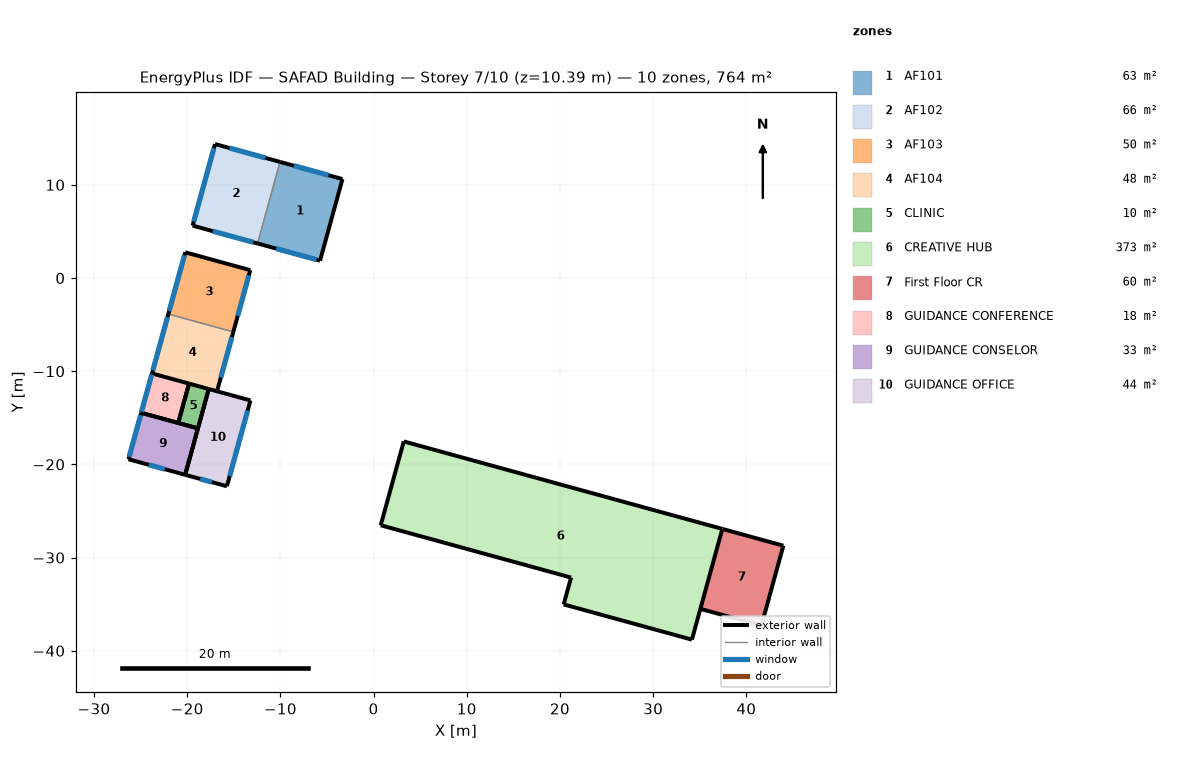
=== STOREY PLAN SPEC (per zone: floor XY polygon, exterior-wall plan segments, windows/doors) ===
zone 1: AF101  (63.1 m²)
  floor: (-3.34, 10.62) (-5.74, 1.86) (-12.45, 3.71) (-10.04, 12.46)
  exterior wall: (-3.34, 10.62) – (-10.04, 12.46)  [7.0 m]
    window: (-4.83, 11.03) – (-8.55, 12.05)  [9.0 m²]
  exterior wall: (-12.45, 3.71) – (-5.74, 1.86)  [7.0 m]
    window: (-10.46, 3.16) – (-6.12, 1.97)  [3.2 m²]
  exterior wall: (-5.74, 1.86) – (-3.34, 10.62)  [9.1 m]
  interior walls: 1
zone 2: AF102  (65.6 m²)
  floor: (-10.04, 12.46) (-12.45, 3.71) (-19.42, 5.62) (-17.01, 14.37)
  exterior wall: (-17.01, 14.37) – (-19.42, 5.62)  [9.1 m]
    window: (-17.14, 13.93) – (-19.30, 6.06)  [19.1 m²]
  exterior wall: (-10.04, 12.46) – (-17.01, 14.37)  [7.2 m]
    window: (-11.59, 12.88) – (-15.46, 13.95)  [9.4 m²]
  exterior wall: (-19.42, 5.62) – (-12.45, 3.71)  [7.2 m]
    window: (-17.24, 5.02) – (-12.90, 3.83)  [3.2 m²]
  interior walls: 1
zone 3: AF103  (49.7 m²)
  floor: (-13.23, 0.84) (-15.05, -5.78) (-22.02, -3.87) (-20.20, 2.76)
  exterior wall: (-15.05, -5.78) – (-13.23, 0.84)  [6.9 m]
    window: (-14.58, -4.06) – (-13.39, 0.28)  [3.2 m²]
  exterior wall: (-20.20, 2.76) – (-22.02, -3.87)  [6.9 m]
    window: (-20.29, 2.43) – (-21.93, -3.54)  [14.5 m²]
  exterior wall: (-13.23, 0.84) – (-20.20, 2.76)  [7.2 m]
  interior walls: 1
zone 4: AF104  (47.8 m²)
  floor: (-15.05, -5.78) (-16.80, -12.15) (-23.77, -10.24) (-22.02, -3.87)
  exterior wall: (-16.80, -12.15) – (-15.05, -5.78)  [6.6 m]
    window: (-16.40, -10.68) – (-15.20, -6.34)  [3.2 m²]
  exterior wall: (-22.02, -3.87) – (-23.77, -10.24)  [6.6 m]
    window: (-22.11, -4.19) – (-23.69, -9.92)  [13.9 m²]
  interior walls: 2
zone 5: CLINIC  (9.6 m²)
  floor: (-17.69, -11.91) (-18.85, -16.13) (-20.96, -15.55) (-19.80, -11.33)
  exterior wall: (-20.96, -15.55) – (-18.85, -16.13)  [2.2 m]
  exterior wall: (-19.80, -11.33) – (-20.96, -15.55)  [4.4 m]
  exterior wall: (-18.85, -16.13) – (-17.69, -11.91)  [4.4 m]
  exterior wall: (-17.69, -11.91) – (-19.80, -11.33)  [2.2 m]
zone 6: CREATIVE HUB  (373.4 m²)
  floor: (37.42, -26.92) (34.16, -38.80) (20.40, -35.03) (21.19, -32.14) (0.77, -26.53) (3.24, -17.54)
  exterior wall: (34.16, -38.80) – (37.42, -26.92)  [12.3 m]
  exterior wall: (20.40, -35.03) – (34.16, -38.80)  [14.3 m]
  exterior wall: (37.42, -26.92) – (3.24, -17.54)  [35.5 m]
  exterior wall: (0.77, -26.53) – (21.19, -32.14)  [21.2 m]
  exterior wall: (21.19, -32.14) – (20.40, -35.03)  [3.0 m]
  exterior wall: (3.24, -17.54) – (0.77, -26.53)  [9.3 m]
zone 7: First Floor CR  (60.4 m²)
  floor: (43.97, -28.72) (41.61, -37.30) (35.07, -35.50) (37.42, -26.92)
  exterior wall: (41.61, -37.30) – (43.97, -28.72)  [8.9 m]
  exterior wall: (35.07, -35.50) – (41.61, -37.30)  [6.8 m]
  exterior wall: (43.97, -28.72) – (37.42, -26.92)  [6.8 m]
  interior walls: 1
zone 8: GUIDANCE CONFERENCE  (18.0 m²)
  floor: (-19.80, -11.33) (-20.96, -15.55) (-24.93, -14.46) (-23.77, -10.24)
  exterior wall: (-19.80, -11.33) – (-23.77, -10.24)  [4.1 m]
  exterior wall: (-23.77, -10.24) – (-24.93, -14.46)  [4.4 m]
    window: (-23.80, -10.35) – (-24.90, -14.36)  [9.7 m²]
  exterior wall: (-24.93, -14.46) – (-20.96, -15.55)  [4.1 m]
  exterior wall: (-20.96, -15.55) – (-19.80, -11.33)  [4.4 m]
zone 9: GUIDANCE CONSELOR  (32.6 m²)
  floor: (-18.85, -16.13) (-20.22, -21.12) (-26.30, -19.45) (-24.93, -14.46)
  exterior wall: (-18.85, -16.13) – (-24.93, -14.46)  [6.3 m]
  exterior wall: (-26.30, -19.45) – (-20.22, -21.12)  [6.3 m]
    window: (-24.11, -20.05) – (-22.41, -20.52)  [4.1 m²]
  exterior wall: (-24.93, -14.46) – (-26.30, -19.45)  [5.2 m]
    window: (-25.00, -14.72) – (-26.23, -19.19)  [10.8 m²]
  exterior wall: (-20.22, -21.12) – (-18.85, -16.13)  [5.2 m]
zone 10: GUIDANCE OFFICE  (44.3 m²)
  floor: (-13.21, -13.14) (-15.74, -22.35) (-20.22, -21.12) (-17.69, -11.91)
  exterior wall: (-15.74, -22.35) – (-13.21, -13.14)  [9.5 m]
    window: (-15.44, -21.26) – (-13.51, -14.22)  [14.6 m²]
  exterior wall: (-13.21, -13.14) – (-17.69, -11.91)  [4.6 m]
  exterior wall: (-17.69, -11.91) – (-20.22, -21.12)  [9.5 m]
  exterior wall: (-20.22, -21.12) – (-15.74, -22.35)  [4.6 m]
    window: (-18.61, -21.56) – (-17.35, -21.90)  [3.0 m²]

=== DERIVED (storey summary) ===
Building: SAFAD Building
Storey: 7 of 10  (floor level z = 10.39 m)
Storey gross floor area: 764.5 m²
Zones on this storey: 10
  - AF101: floor 63.1 m²; exterior wall 23.0 m (74.4 m²); 2 window(s) 12.2 m²; WWR 16.4%
  - AF102: floor 65.6 m²; exterior wall 23.5 m (76.3 m²); 3 window(s) 31.6 m²; WWR 41.5%
  - AF103: floor 49.7 m²; exterior wall 21.0 m (67.9 m²); 2 window(s) 17.6 m²; WWR 26.0%
  - AF104: floor 47.8 m²; exterior wall 13.2 m (42.8 m²); 2 window(s) 17.1 m²; WWR 39.9%
  - CLINIC: floor 9.6 m²; exterior wall 13.1 m (42.6 m²); WWR 0.0%
  - CREATIVE HUB: floor 373.4 m²; exterior wall 95.5 m (309.5 m²); WWR 0.0%
  - First Floor CR: floor 60.4 m²; exterior wall 22.5 m (72.8 m²); WWR 0.0%
  - GUIDANCE CONFERENCE: floor 18.0 m²; exterior wall 17.0 m (55.1 m²); 1 window(s) 9.7 m²; WWR 17.7%
  - GUIDANCE CONSELOR: floor 32.6 m²; exterior wall 23.0 m (74.4 m²); 2 window(s) 14.9 m²; WWR 20.1%
  - GUIDANCE OFFICE: floor 44.3 m²; exterior wall 28.4 m (91.9 m²); 2 window(s) 17.6 m²; WWR 19.2%
Zone adjacency: (none detected)